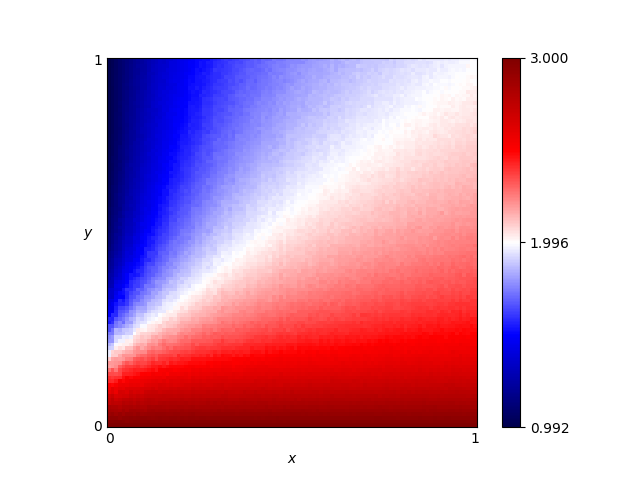

The data file committed next to this chart (first rows):
x, y, score
0.46, 0.76, 1.838
0.54, 0.86, 1.838
0.16, 0.19, 2.366
0.61, 0.18, 2.542
0.82, 0.41, 2.264
0.72, 0.66, 2.054
0.63, 0.37, 2.267
0.41, 0.28, 2.31
0.16, 0.44, 1.759
0.8, 0.33, 2.368
0.84, 0.23, 2.501
0.25, 0.48, 1.854
0.62, 0.7, 1.993
0.78, 0.28, 2.412
0.03, 0.68, 1.137
0.57, 0.0, 3.0
0.69, 0.37, 2.291
0.46, 0.05, 2.853
0.65, 0.03, 2.909
0.56, 0.8, 1.887
0.28, 0.44, 1.932
0.65, 0.0, 3.0
0.57, 0.1, 2.723
0.44, 0.29, 2.296
0.63, 0.49, 2.146
0.26, 0.03, 2.904
0.92, 0.27, 2.445
0.69, 0.35, 2.309
0.79, 0.78, 2.015
0.3, 0.26, 2.286
0.98, 0.54, 2.219
0.25, 0.62, 1.708
0.55, 0.43, 2.159
0.19, 0.06, 2.804
0.14, 0.65, 1.481
0.09, 0.65, 1.345
0.92, 1.0, 1.958
0.51, 0.43, 2.133
0.36, 0.66, 1.827
0.33, 0.92, 1.65
0.01, 0.93, 1.025
0.25, 0.81, 1.576
0.9, 0.46, 2.258
0.3, 0.12, 2.647
0.87, 0.59, 2.164
0.8, 0.75, 2.038
0.93, 0.2, 2.555
0.34, 0.41, 2.054
0.05, 0.48, 1.367
0.9, 0.12, 2.69
0.59, 0.65, 2.015
0.72, 0.62, 2.078
0.29, 0.87, 1.631
0.02, 0.72, 1.083
0.8, 0.35, 2.341
0.09, 0.22, 2.163
0.05, 0.61, 1.246
0.49, 0.38, 2.2
0.62, 0.21, 2.488
0.79, 0.55, 2.156
... 10,141 more rows
